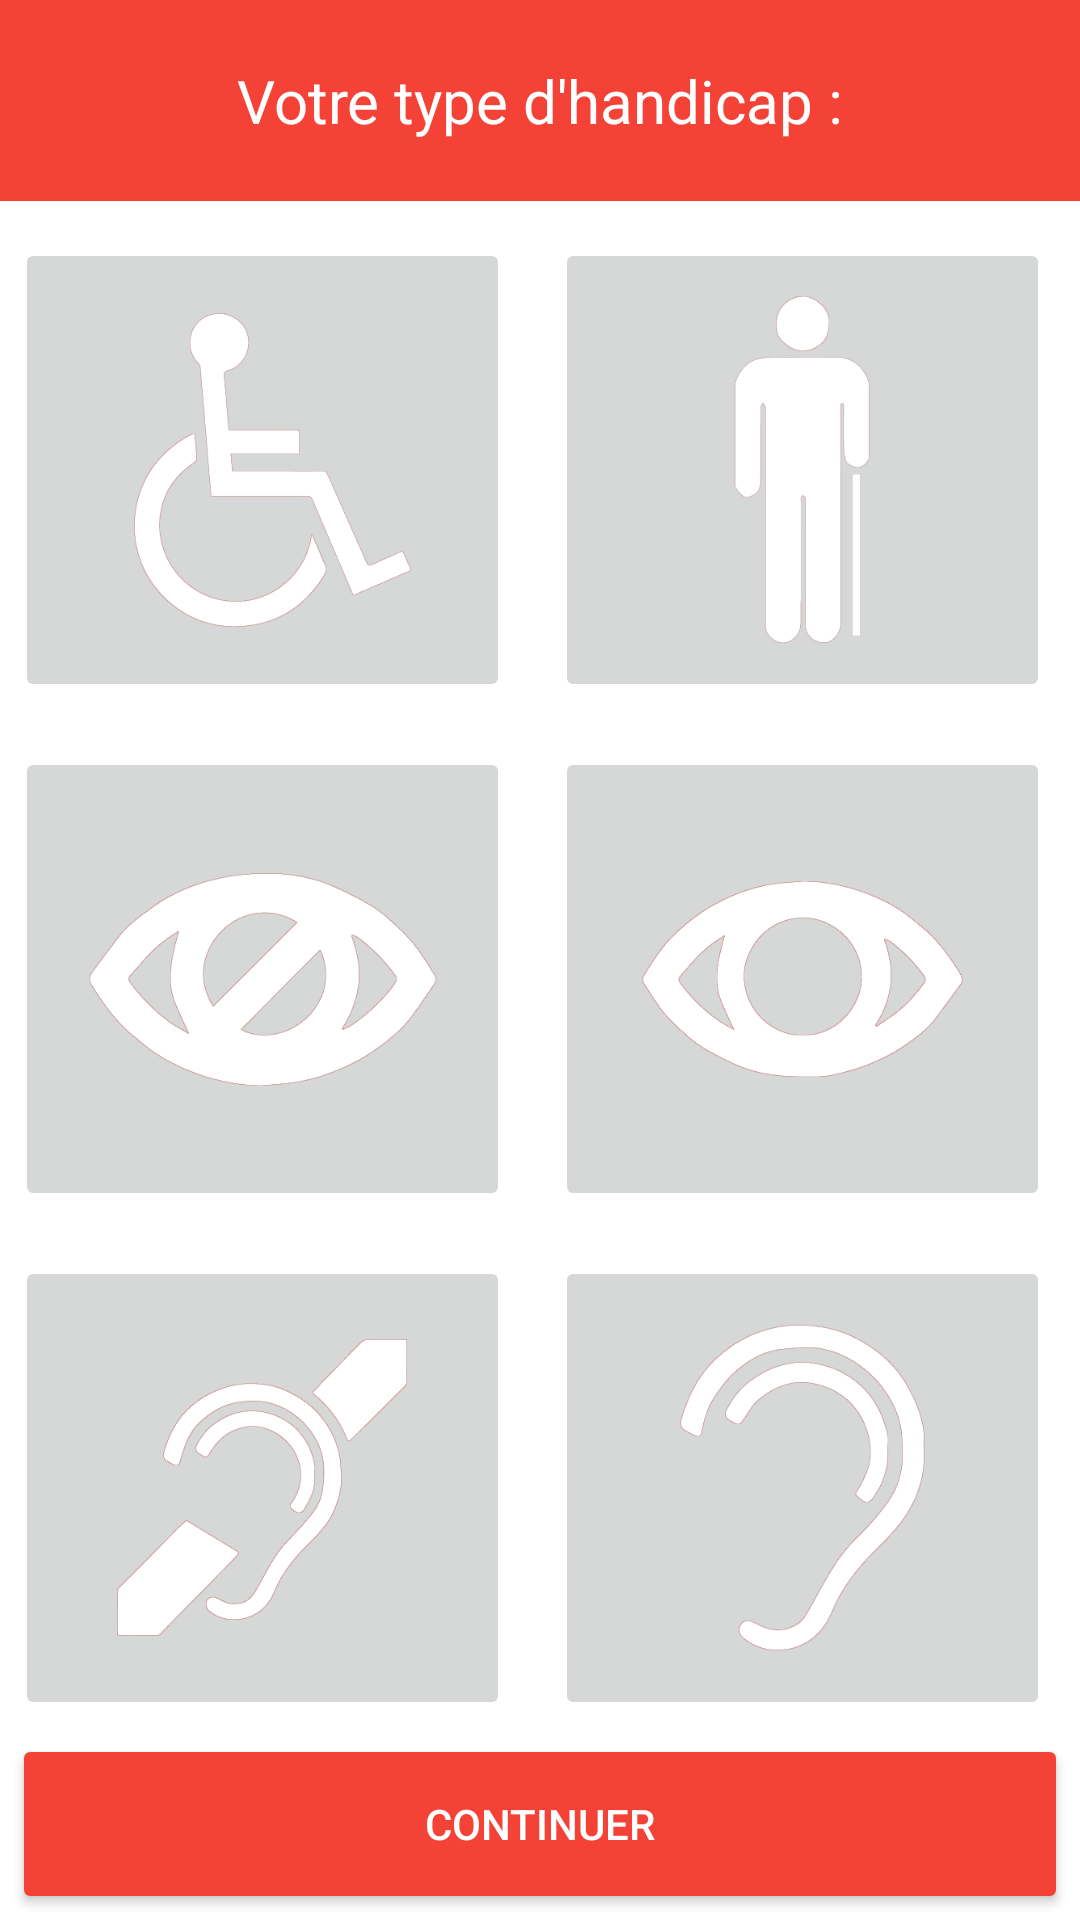

Produce the Android XML layout that renders to this screen, including the resource entries it uses.
<!-- AndroidManifest.xml: application theme AppTheme -->
<!-- res/layout/activity_disabled_type.xml -->
<LinearLayout xmlns:android="http://schemas.android.com/apk/res/android"
    xmlns:tools="http://schemas.android.com/tools"
    android:orientation="vertical"
    android:layout_width="fill_parent"
    android:layout_height="fill_parent"
    android:id="@+id/disabled_type_layout">

    <include
        layout="@layout/toolbar"
        android:id="@+id/toolbar" />

    <ProgressBar
        android:id="@+id/spinner"
        android:layout_width="wrap_content"
        android:layout_height="wrap_content"
        android:layout_gravity="right"
        android:layout_marginRight="28dp"
        android:layout_marginTop="-52dp"
        android:visibility="gone"
        />

    <LinearLayout
        android:orientation="vertical"
        android:layout_width="fill_parent"
        android:layout_height="fill_parent">

        <LinearLayout
            android:orientation="horizontal"
            android:layout_width="match_parent"
            android:layout_height="wrap_content"
            android:layout_weight="1"
            android:gravity="center_vertical">

            <ImageButton
                    android:contentDescription="@string/disabled_motor_desc"
                    android:id="@+id/disabled_type_1"
                    android:src="@drawable/disabled"
                    style="@style/DisabledTypeButton"

                />

            <ImageButton
                    android:contentDescription="Je suis un handicapé moteur léger"
                    android:id="@+id/disabled_type_2"
                    android:src="@drawable/nottotallydisabled"
                    style="@style/DisabledTypeButton"
                />
        </LinearLayout>

        <LinearLayout
            android:orientation="horizontal"
            android:layout_width="match_parent"
            android:layout_height="wrap_content"
            android:layout_weight="1"
            android:gravity="center_vertical">

            <ImageButton
                    android:contentDescription="Je suis aveugle"
                    android:id="@+id/disabled_type_3"
                    android:src="@drawable/blind"
                    style="@style/DisabledTypeButton"
                />

            <ImageButton
                    android:contentDescription="Je suis malvoyant"
                    android:id="@+id/disabled_type_4"
                    android:src="@drawable/nottotallyblind"
                    style="@style/DisabledTypeButton"
                />
        </LinearLayout>

        <LinearLayout
            android:orientation="horizontal"
            android:layout_width="match_parent"
            android:layout_height="wrap_content"
            android:layout_weight="1"
            android:gravity="center_vertical">

            <ImageButton
                    android:contentDescription="Je suis sourd"
                    android:id="@+id/disabled_type_5"
                    android:src="@drawable/deaf"
                    style="@style/DisabledTypeButton"
                />

            <ImageButton
                    android:contentDescription="Je suis malentendant"
                    android:id="@+id/disabled_type_6"
                    android:src="@drawable/nottotallydeaf"
                    style="@style/DisabledTypeButton"
                />

        </LinearLayout>
        
        <Button
            android:layout_width="match_parent"
            android:layout_height="wrap_content"
            android:background="@drawable/button_background"
            android:layout_margin="8dp"
            android:text="Continuer"
            android:textColor="@android:color/white"
            android:id="@+id/continue_button"
            />
        
    </LinearLayout>

</LinearLayout>
<!-- res/layout/toolbar.xml (included above) -->
<?xml version="1.0" encoding="utf-8"?>
<android.support.v7.widget.Toolbar
    xmlns:android="http://schemas.android.com/apk/res/android"
    xmlns:app="http://schemas.android.com/apk/res-auto"
    android:layout_width="match_parent"
    android:layout_height="wrap_content"
    android:background="@color/primary"
    app:popupTheme="@style/Theme.AppCompat.Light">

    <TextView
        android:layout_width="match_parent"
        android:layout_height="wrap_content"
        android:text="@string/disabled_type_title"
        android:id="@+id/disabledTypeTitle"
        android:layout_margin="20dp"
        android:gravity="center_horizontal"
        android:textSize="20sp"
        android:textColor="@android:color/white"/>

</android.support.v7.widget.Toolbar>
<!-- resources referenced by this layout -->
<resources>
  <color name="primary">#F44336</color>
  <!-- drawable blind: png bitmap (drawable, 40983 bytes) -->
  <!-- drawable button_background (drawable) -->
  <?xml version="1.0" encoding="utf-8"?>
  <selector xmlns:android="http://schemas.android.com/apk/res/android" >
  
      <item android:state_pressed="true">
  
          <shape android:shape="rectangle">
              <solid android:color="@color/accent"></solid>
              <corners android:radius="2dp"></corners>
          </shape>
  
      </item>
  
      <item android:state_focused="true">
          <shape android:shape="rectangle">
              <solid android:color="@color/accent"></solid>
              <corners android:radius="2dp"></corners>
          </shape>
      </item>
  
      <item>
  
          <shape android:shape="rectangle">
              <solid android:color="@color/primary"></solid>
              <corners android:radius="2dp"></corners>
          </shape>
  
      </item>
  
  </selector>
  <!-- drawable deaf: png bitmap (drawable, 39940 bytes) -->
  <!-- drawable disabled: png bitmap (drawable, 36878 bytes) -->
  <!-- drawable nottotallyblind: png bitmap (drawable, 35537 bytes) -->
  <!-- drawable nottotallydeaf: png bitmap (drawable, 41455 bytes) -->
  <!-- drawable nottotallydisabled: png bitmap (drawable, 25294 bytes) -->
  <string name="disabled_type_title">Votre type d'handicap :</string>
  <style name="DisabledTypeButton">
  
          <item name="android:layout_height">wrap_content</item>
          <item name="android:layout_width">wrap_content</item>
          <item name="android:layout_weight">1</item>
          <item name="android:layout_marginLeft">5dp</item>
          <item name="android:layout_marginRight">10dp</item>
          <item name="android:adjustViewBounds">true</item>
          <item name="android:layout_marginTop">10dp</item>
          <item name="android:layout_marginBottom">5dp</item>
          <item name="android:scaleType">fitCenter</item>
  
      </style>
  <style name="AppTheme" parent="AppTheme.Base">
  
          
          <item name="colorPrimary">@color/primary</item>
          <item name="colorPrimaryDark">@color/primary_dark</item>
          <item name="colorAccent">@color/accent</item>
          <item name="colorControlNormal">@color/primary</item>
          <item name="colorControlActivated">@color/accent</item>
  
      </style>
  <color name="accent">#FFC107</color>
  <style name="AppTheme.Base" parent="Theme.AppCompat.Light.NoActionBar">
          <item name="android:windowBackground">@color/background</item>
      </style>
  <color name="primary_dark">#D32F2F</color>
  <color name="background">#fff</color>
</resources>
